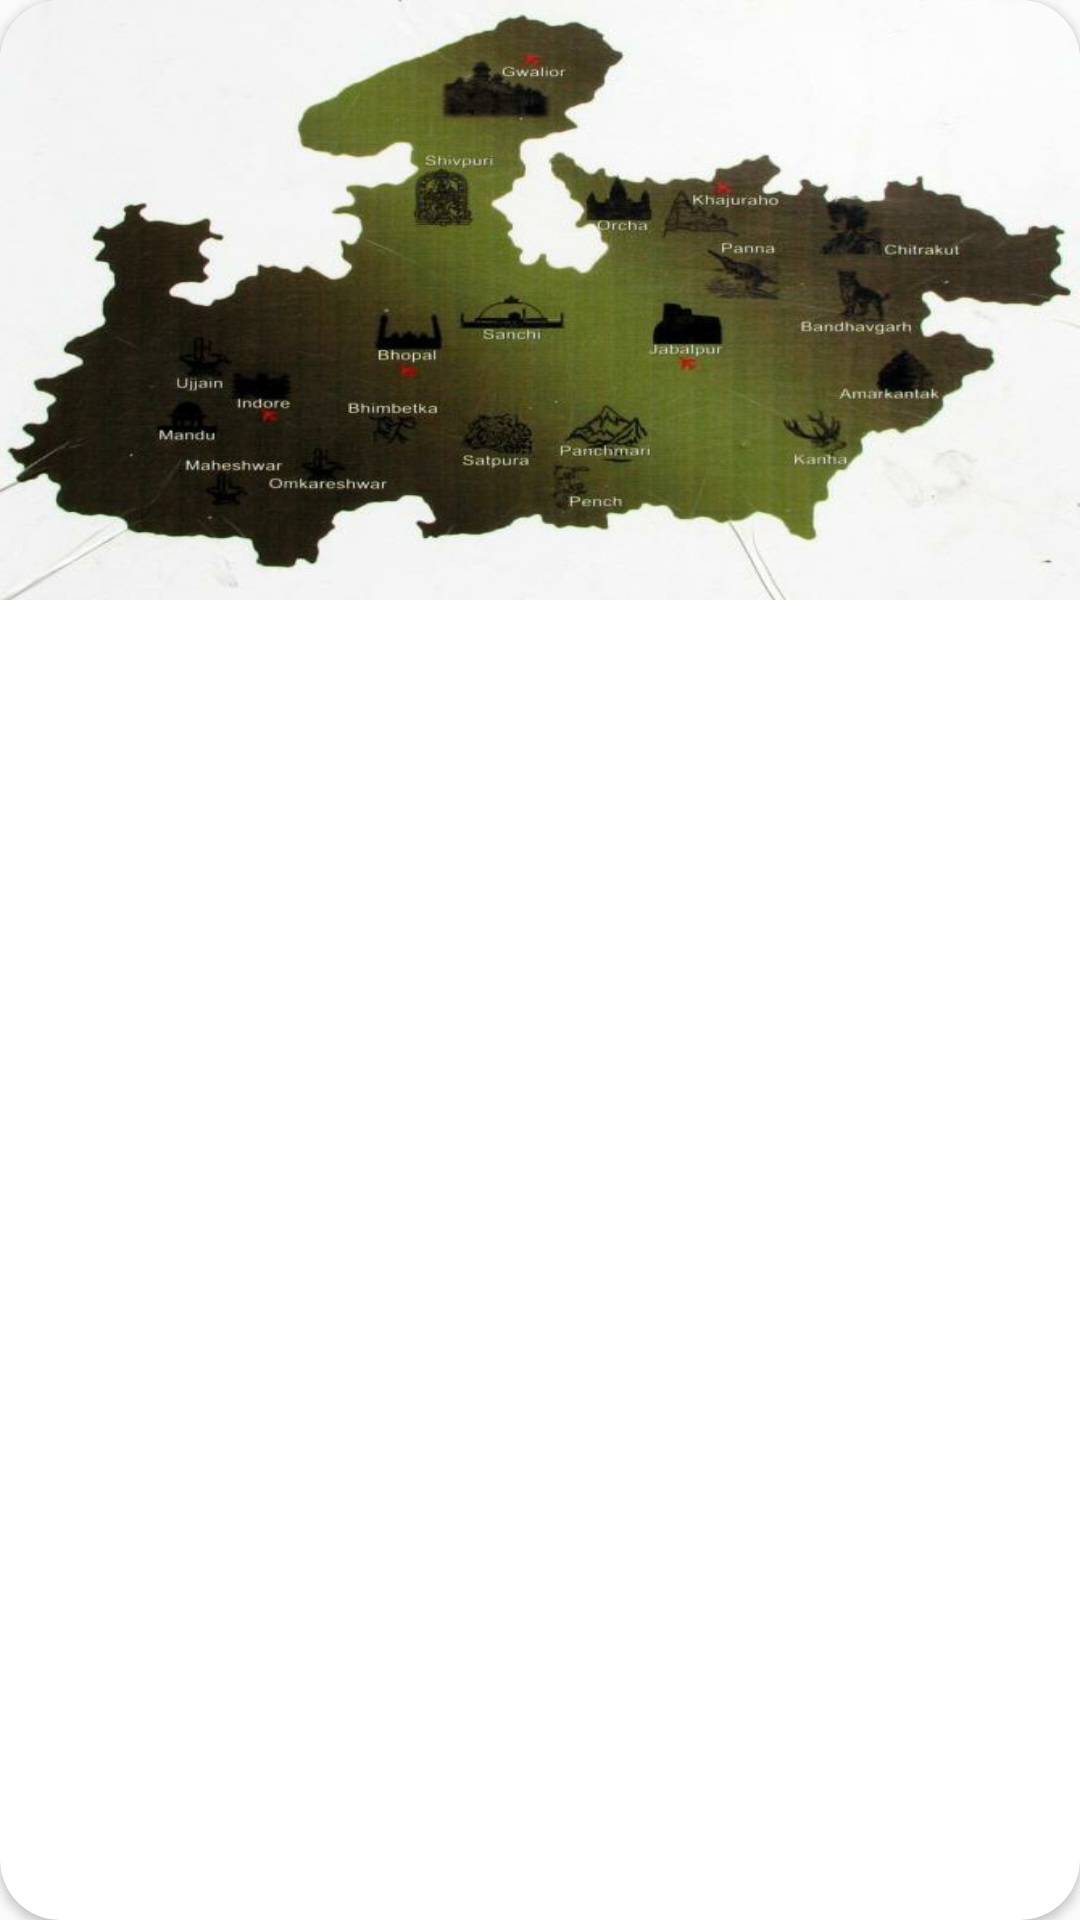

Here is an Android app screen rendered from its layout file. Give the layout XML and the strings, colors and styles it references.
<!-- AndroidManifest.xml: application theme AppTheme -->
<!-- res/layout/activity_image_slider_adapter.xml -->
<?xml version="1.0" encoding="utf-8"?>
<RelativeLayout xmlns:android="http://schemas.android.com/apk/res/android"
    xmlns:app="http://schemas.android.com/apk/res-auto"
    xmlns:tools="http://schemas.android.com/tools"
    android:layout_width="match_parent"
    android:layout_height="200dp"
    android:layout_gravity="center_horizontal"
    >

    <androidx.cardview.widget.CardView
        android:layout_width="match_parent"
        android:layout_height="match_parent"
        app:cardCornerRadius="@dimen/cardmargin"
        android:id="@+id/bnnercardview"
        >

        <LinearLayout
            android:layout_width="match_parent"
            android:layout_height="200dp">
            <ImageView
                android:layout_width="match_parent"
                android:layout_height="200dp"
                android:scaleType="fitXY"
                android:src="@drawable/logo"
                android:id="@+id/img2"></ImageView>
        </LinearLayout>



    </androidx.cardview.widget.CardView>
</RelativeLayout>
<!-- resources referenced by this layout -->
<resources>
  <dimen name="cardmargin">20dp</dimen>
  <!-- drawable logo: jpeg bitmap (drawable, 57917 bytes) -->
  <style name="AppTheme" parent="Theme.AppCompat.DayNight">
          
          <item name="colorPrimary">@color/transparent</item>
          <item name="colorPrimaryDark">@color/transblack</item>
          <item name="colorAccent">@color/black</item>
          <item name="android:windowActionBarOverlay">true</item>
          
         &gt;
          <item name="windowActionBarOverlay">true</item>
      </style>
  <color name="transparent">#0000</color>
  <color name="transblack">#99000000</color>
  <color name="black">#000000</color>
</resources>
